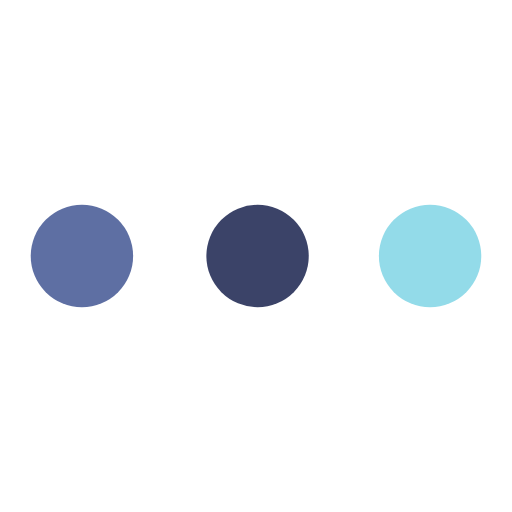
t = 0.00 s
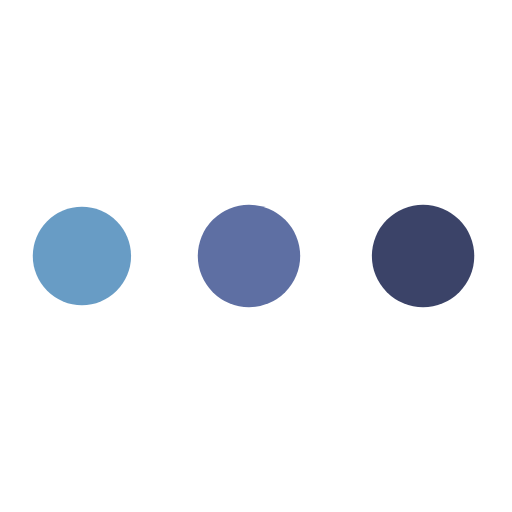
t = 0.32 s
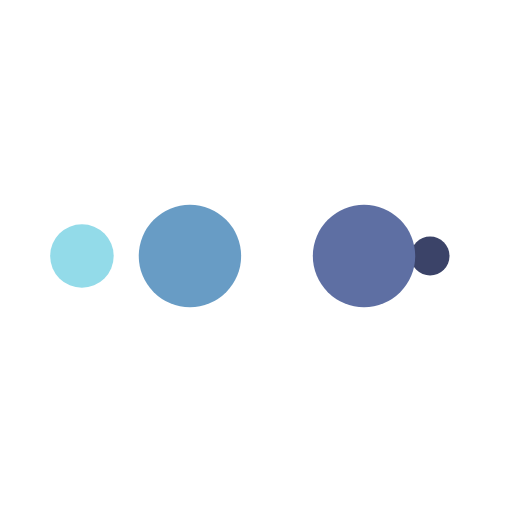
t = 0.54 s
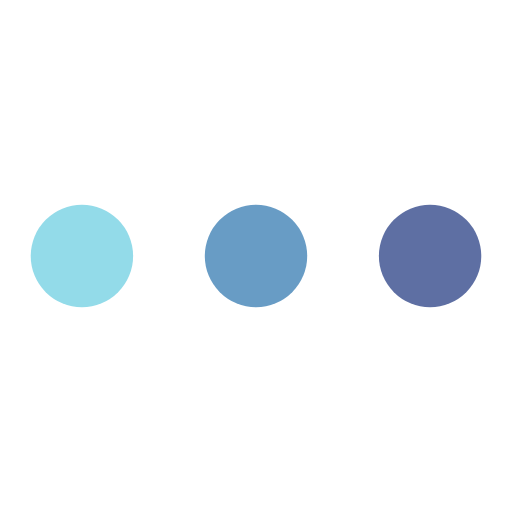
t = 0.86 s
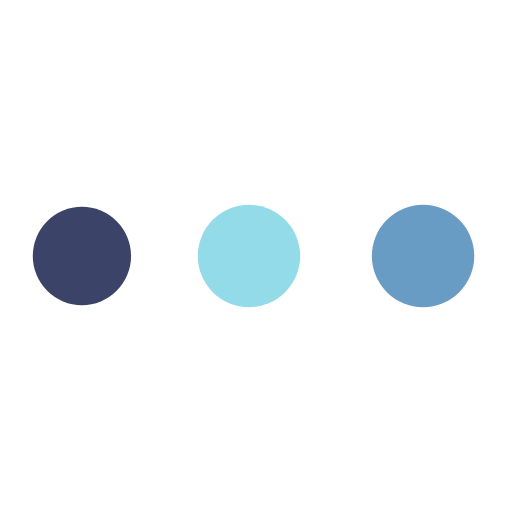
t = 1.19 s
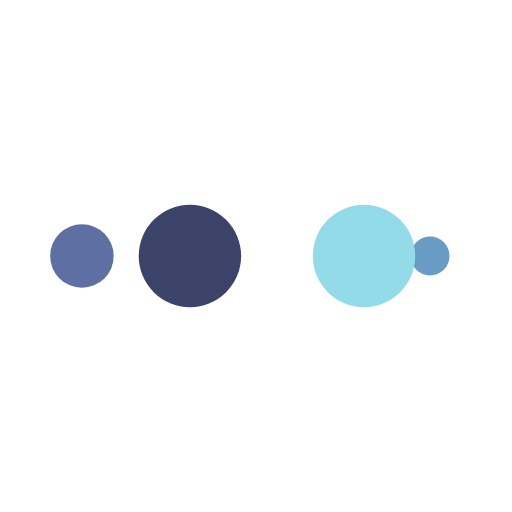
t = 1.40 s

The animated SVG that drew these frames (rendered in a browser with its animation timeline set to each time). Animation: 10 SMIL elements (animate=10); one cycle of 1.72 s, repeats indefinitely.

<?xml version="1.0" encoding="utf-8"?>
<svg xmlns="http://www.w3.org/2000/svg" xmlns:xlink="http://www.w3.org/1999/xlink" style="margin: auto; background: rgba(241, 242, 243, 0); display: block; shape-rendering: auto;" width="200px" height="200px" viewBox="0 0 100 100" preserveAspectRatio="xMidYMid">
<circle cx="84" cy="50" r="10" fill="#93dbe9">
    <animate attributeName="r" repeatCount="indefinite" dur="0.43103448275862066s" calcMode="spline" keyTimes="0;1" values="10;0" keySplines="0 0.5 0.5 1" begin="0s"></animate>
    <animate attributeName="fill" repeatCount="indefinite" dur="1.7241379310344827s" calcMode="discrete" keyTimes="0;0.25;0.5;0.75;1" values="#93dbe9;#3b4368;#5e6fa3;#689cc5;#93dbe9" begin="0s"></animate>
</circle><circle cx="16" cy="50" r="10" fill="#93dbe9">
  <animate attributeName="r" repeatCount="indefinite" dur="1.7241379310344827s" calcMode="spline" keyTimes="0;0.25;0.5;0.75;1" values="0;0;10;10;10" keySplines="0 0.5 0.5 1;0 0.5 0.5 1;0 0.5 0.5 1;0 0.5 0.5 1" begin="0s"></animate>
  <animate attributeName="cx" repeatCount="indefinite" dur="1.7241379310344827s" calcMode="spline" keyTimes="0;0.25;0.5;0.75;1" values="16;16;16;50;84" keySplines="0 0.5 0.5 1;0 0.5 0.5 1;0 0.5 0.5 1;0 0.5 0.5 1" begin="0s"></animate>
</circle><circle cx="50" cy="50" r="10" fill="#689cc5">
  <animate attributeName="r" repeatCount="indefinite" dur="1.7241379310344827s" calcMode="spline" keyTimes="0;0.25;0.5;0.75;1" values="0;0;10;10;10" keySplines="0 0.5 0.5 1;0 0.5 0.5 1;0 0.5 0.5 1;0 0.5 0.5 1" begin="-0.43103448275862066s"></animate>
  <animate attributeName="cx" repeatCount="indefinite" dur="1.7241379310344827s" calcMode="spline" keyTimes="0;0.25;0.5;0.75;1" values="16;16;16;50;84" keySplines="0 0.5 0.5 1;0 0.5 0.5 1;0 0.5 0.5 1;0 0.5 0.5 1" begin="-0.43103448275862066s"></animate>
</circle><circle cx="84" cy="50" r="10" fill="#5e6fa3">
  <animate attributeName="r" repeatCount="indefinite" dur="1.7241379310344827s" calcMode="spline" keyTimes="0;0.25;0.5;0.75;1" values="0;0;10;10;10" keySplines="0 0.5 0.5 1;0 0.5 0.5 1;0 0.5 0.5 1;0 0.5 0.5 1" begin="-0.8620689655172413s"></animate>
  <animate attributeName="cx" repeatCount="indefinite" dur="1.7241379310344827s" calcMode="spline" keyTimes="0;0.25;0.5;0.75;1" values="16;16;16;50;84" keySplines="0 0.5 0.5 1;0 0.5 0.5 1;0 0.5 0.5 1;0 0.5 0.5 1" begin="-0.8620689655172413s"></animate>
</circle><circle cx="16" cy="50" r="10" fill="#3b4368">
  <animate attributeName="r" repeatCount="indefinite" dur="1.7241379310344827s" calcMode="spline" keyTimes="0;0.25;0.5;0.75;1" values="0;0;10;10;10" keySplines="0 0.5 0.5 1;0 0.5 0.5 1;0 0.5 0.5 1;0 0.5 0.5 1" begin="-1.2931034482758619s"></animate>
  <animate attributeName="cx" repeatCount="indefinite" dur="1.7241379310344827s" calcMode="spline" keyTimes="0;0.25;0.5;0.75;1" values="16;16;16;50;84" keySplines="0 0.5 0.5 1;0 0.5 0.5 1;0 0.5 0.5 1;0 0.5 0.5 1" begin="-1.2931034482758619s"></animate>
</circle>
<!-- [ldio] generated by https://loading.io/ --></svg>
